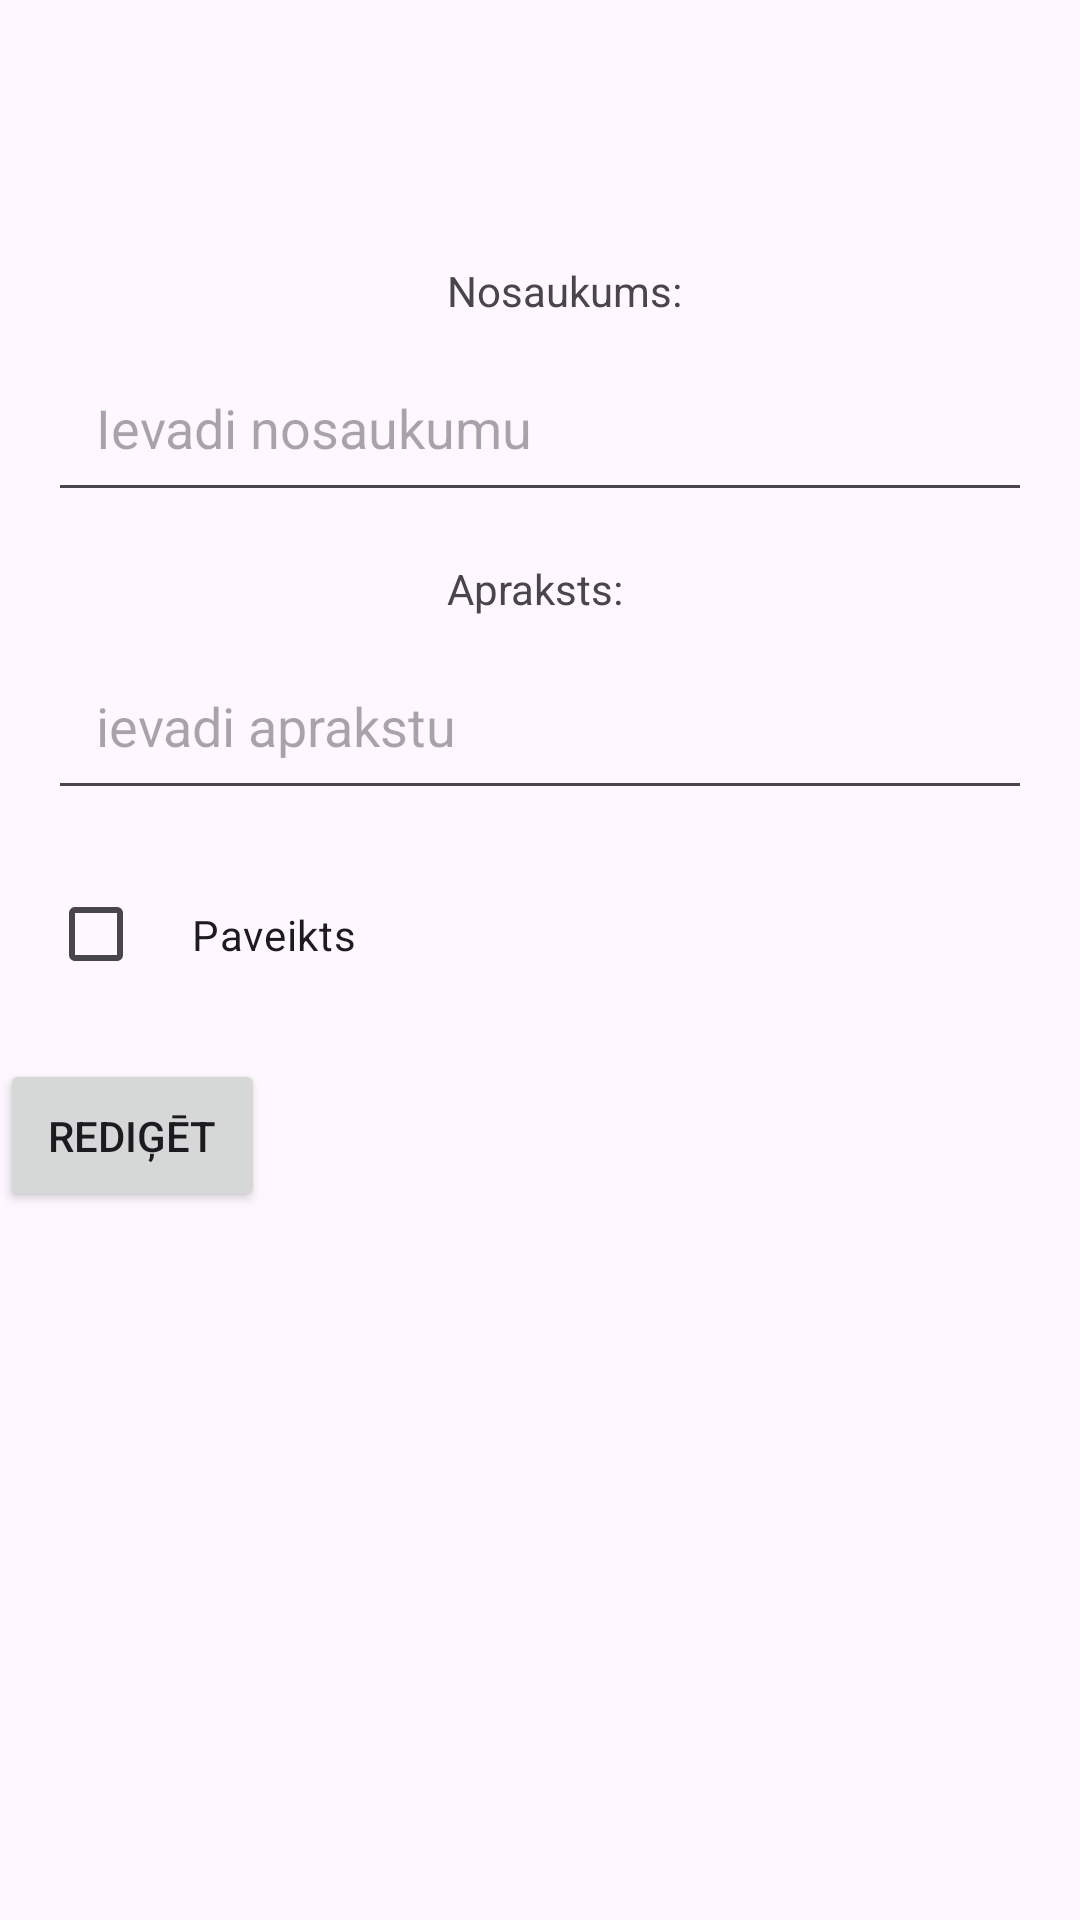

Produce the Android XML layout that renders to this screen, including the resource entries it uses.
<!-- AndroidManifest.xml: application theme Theme.PPL -->
<!-- res/layout/activity_update_duty.xml -->
<?xml version="1.0" encoding="utf-8"?>
<androidx.constraintlayout.widget.ConstraintLayout
    xmlns:android="http://schemas.android.com/apk/res/android"
    xmlns:app="http://schemas.android.com/apk/res-auto"
    xmlns:tools="http://schemas.android.com/tools"
    android:layout_width="match_parent"
    android:layout_height="match_parent"
    tools:context="duty.activities.UpdateDutyActivity">

    <ImageButton
        android:id="@+id/returnBackBtn"
        android:layout_width="64dp"
        android:layout_height="64dp"
        android:backgroundTint="#00FFFFFF"
        android:contentDescription="Atgriezties"
        android:scrollbarSize="20dp"
        app:layout_constraintBottom_toBottomOf="parent"
        app:layout_constraintEnd_toEndOf="parent"
        app:layout_constraintHorizontal_bias="0.014"
        app:layout_constraintStart_toStartOf="parent"
        app:layout_constraintTop_toTopOf="parent"
        app:layout_constraintVertical_bias="0.0"
        app:srcCompat="@drawable/baseline_arrow_back_24" />

    <TextView
        android:id="@+id/textViewNosaukums"
        android:layout_width="wrap_content"
        android:layout_height="wrap_content"
        android:text="Nosaukums:"
        android:layout_marginStart="16dp"
        android:layout_marginTop="16dp"
        app:layout_constraintBottom_toBottomOf="parent"
        app:layout_constraintEnd_toEndOf="parent"
        app:layout_constraintStart_toStartOf="parent"
        app:layout_constraintTop_toTopOf="parent"
        app:layout_constraintVertical_bias="0.118"/>/>

    <EditText
        android:id="@+id/editTextNosaukums"
        android:layout_width="0dp"
        android:layout_height="wrap_content"
        android:hint="Ievadi nosaukumu"
        android:padding="16dp"
        android:layout_marginStart="16dp"
        android:layout_marginTop="8dp"
        android:layout_marginEnd="16dp"
        app:layout_constraintStart_toStartOf="parent"
        app:layout_constraintTop_toBottomOf="@id/textViewNosaukums"
        app:layout_constraintEnd_toEndOf="parent" />

    <TextView
        android:id="@+id/textViewApraksts"
        android:layout_width="wrap_content"
        android:layout_height="wrap_content"
        android:text="Apraksts:"
        android:layout_marginTop="16dp"
        app:layout_constraintStart_toStartOf="@id/textViewNosaukums"
        app:layout_constraintTop_toBottomOf="@id/editTextNosaukums" />

    <EditText
        android:id="@+id/editTextApraksts"
        android:layout_width="0dp"
        android:layout_height="wrap_content"
        android:hint="ievadi aprakstu"
        android:padding="16dp"
        android:layout_marginStart="16dp"
        android:layout_marginTop="8dp"
        android:layout_marginEnd="16dp"
        app:layout_constraintStart_toStartOf="parent"
        app:layout_constraintTop_toBottomOf="@id/textViewApraksts"
        app:layout_constraintEnd_toEndOf="parent" />

    <CheckBox
        android:id="@+id/checkBoxPaveikts"
        android:layout_width="wrap_content"
        android:layout_height="wrap_content"
        android:text="Paveikts"
        android:padding="16dp"
        android:layout_marginStart="16dp"
        android:layout_marginTop="16dp"
        app:layout_constraintStart_toStartOf="parent"
        app:layout_constraintTop_toBottomOf="@id/editTextApraksts" />

    <Button
        android:id="@+id/buttonUpdateDuty"
        android:layout_width="wrap_content"
        android:layout_height="wrap_content"
        android:text="Rediģēt"
        android:padding="16dp"
        android:layout_marginTop="16dp"
        app:layout_constraintStart_toStartOf="parent"
        app:layout_constraintTop_toBottomOf="@id/checkBoxPaveikts" />


</androidx.constraintlayout.widget.ConstraintLayout>
<!-- resources referenced by this layout -->
<resources>
  <style name="Theme.PPL" parent="Base.Theme.PPL" />
  <style name="Base.Theme.PPL" parent="Theme.Material3.DayNight.NoActionBar">
          
          
      </style>
</resources>
